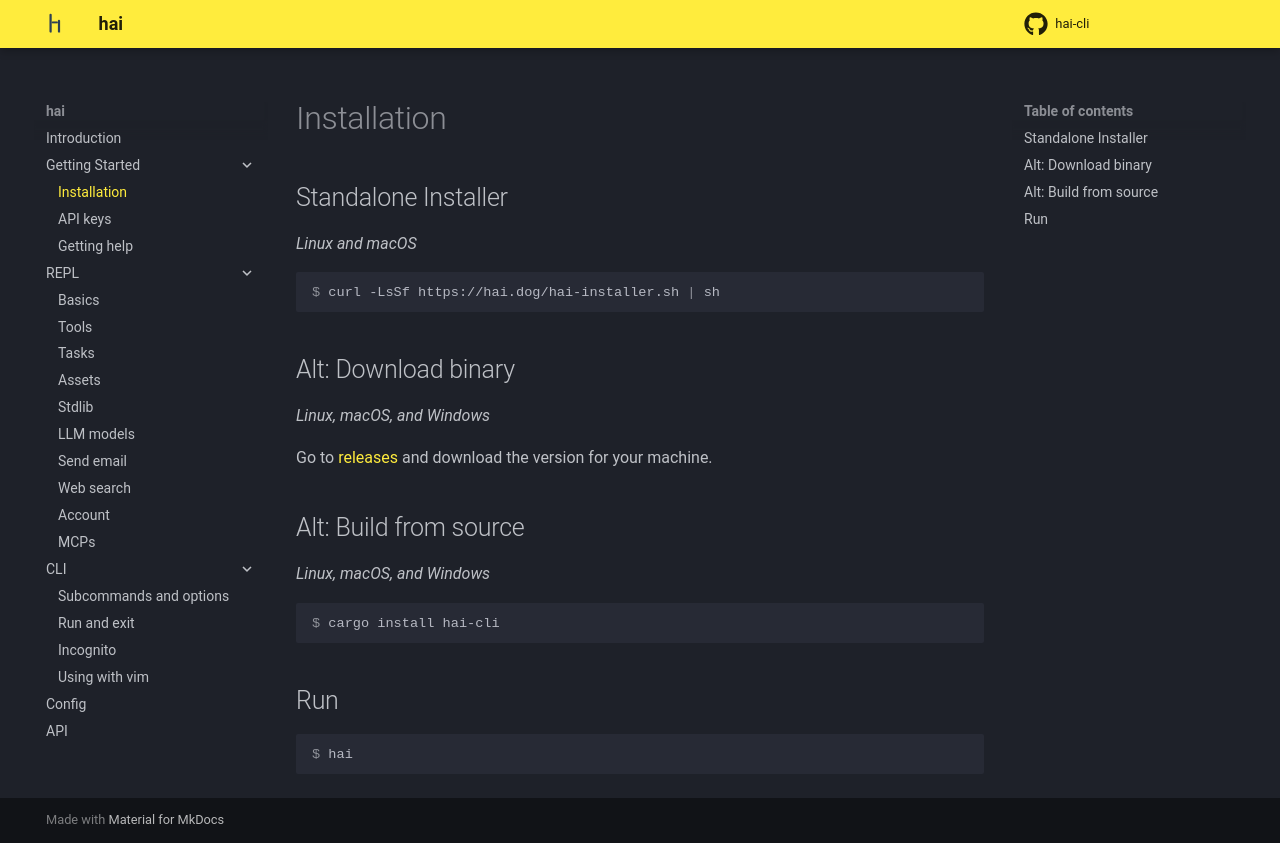

repository: braincore/hai-cli · page: getting-started/installation/index.html · generator: mkdocs

# Installation

## Standalone Installer

_Linux and macOS_

```console
$ curl -LsSf https://hai.dog/hai-installer.sh | sh
```

## Alt: Download binary

_Linux, macOS, and Windows_

Go to [releases](https://github.com/braincore/hai-cli/releases) and download
the version for your machine.

## Alt: Build from source

_Linux, macOS, and Windows_

```console
$ cargo install hai-cli
```

## Run

```console
$ hai
```
